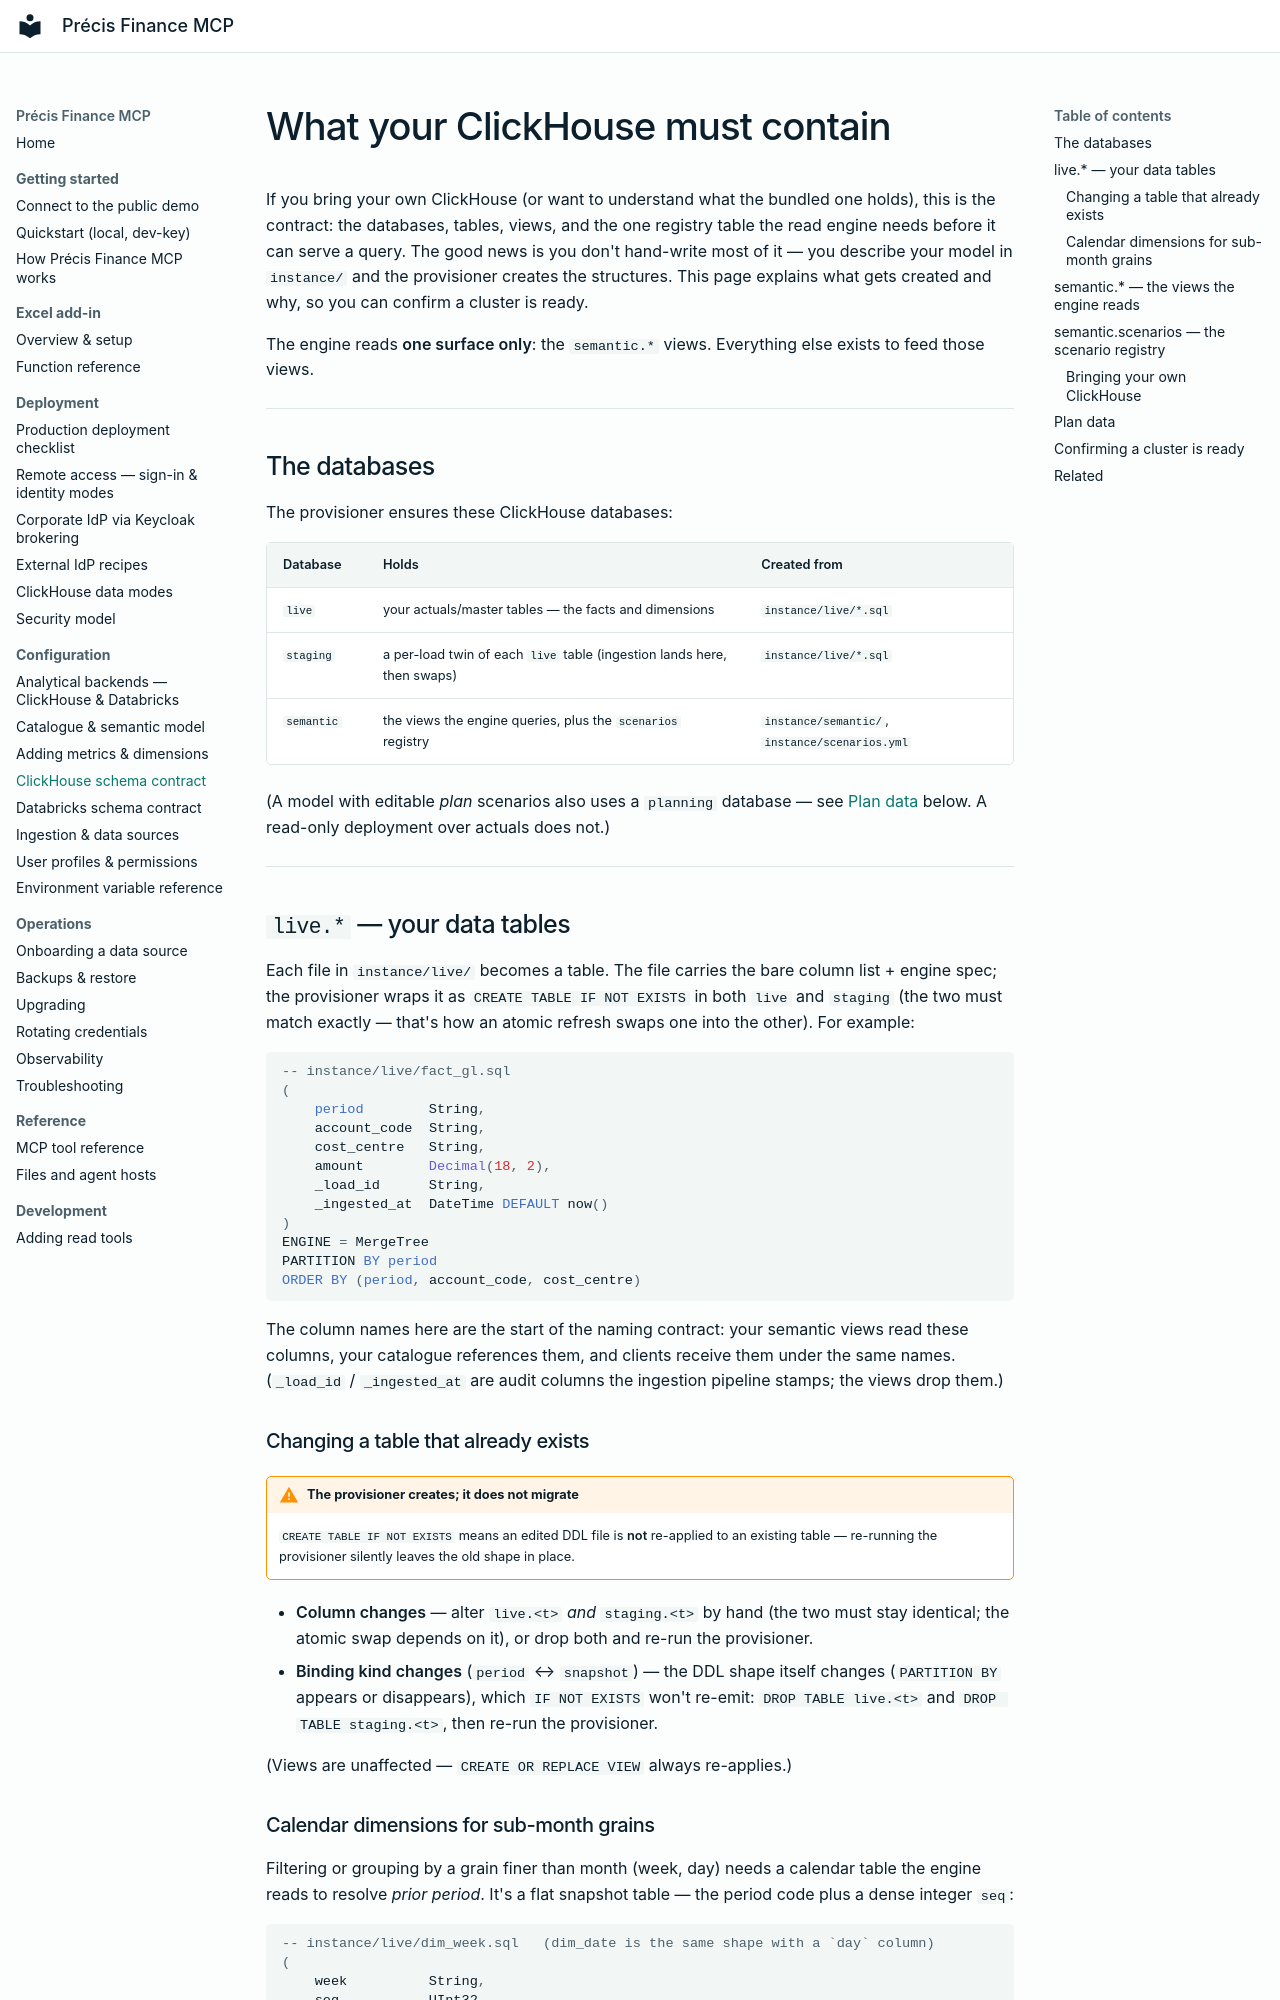

repository: precis-finance/precis-finance-mcp · page: configuration/clickhouse-schema-contract/index.html · generator: mkdocs

# What your ClickHouse must contain

If you bring your own ClickHouse (or want to understand what the bundled one
holds), this is the contract: the databases, tables, views, and the one registry
table the read engine needs before it can serve a query. The good news is you
don't hand-write most of it — you describe your model in `instance/` and the
provisioner creates the structures. This page explains what gets created and why,
so you can confirm a cluster is ready.

The engine reads **one surface only**: the `semantic.*` views. Everything else
exists to feed those views.

---

## The databases

The provisioner ensures these ClickHouse databases:

| Database | Holds | Created from |
|---|---|---|
| `live` | your actuals/master tables — the facts and dimensions | `instance/live/*.sql` |
| `staging` | a per-load twin of each `live` table (ingestion lands here, then swaps) | `instance/live/*.sql` |
| `semantic` | the views the engine queries, plus the `scenarios` registry | `instance/semantic/`, `instance/scenarios.yml` |

(A model with editable *plan* scenarios also uses a `planning` database — see
[Plan data](#plan-data) below. A read-only deployment over actuals does not.)

---

## `live.*` — your data tables

Each file in `instance/live/` becomes a table. The file carries the bare column
list + engine spec; the provisioner wraps it as `CREATE TABLE IF NOT EXISTS` in
both `live` and `staging` (the two must match exactly — that's how an atomic
refresh swaps one into the other). For example:

```sql
-- instance/live/fact_gl.sql
(
    period        String,
    account_code  String,
    cost_centre   String,
    amount        Decimal(18, 2),
    _load_id      String,
    _ingested_at  DateTime DEFAULT now()
)
ENGINE = MergeTree
PARTITION BY period
ORDER BY (period, account_code, cost_centre)
```

The column names here are the start of the naming contract: your semantic views
read these columns, your catalogue references them, and clients receive them
under the same names. (`_load_id` / `_ingested_at` are audit columns the
ingestion pipeline stamps; the views drop them.)

### Changing a table that already exists

!!! warning "The provisioner creates; it does not migrate"
    `CREATE TABLE IF NOT EXISTS` means an edited DDL file is **not**
    re-applied to an existing table — re-running the provisioner silently
    leaves the old shape in place.

- **Column changes** — alter `live.<t>` *and* `staging.<t>` by hand (the two
  must stay identical; the atomic swap depends on it), or drop both and
  re-run the provisioner.
- **Binding kind changes** (`period` ↔ `snapshot`) — the DDL shape itself
  changes (`PARTITION BY` appears or disappears), which `IF NOT EXISTS`
  won't re-emit: `DROP TABLE live.<t>` and `DROP TABLE staging.<t>`, then
  re-run the provisioner.

(Views are unaffected — `CREATE OR REPLACE VIEW` always re-applies.)
